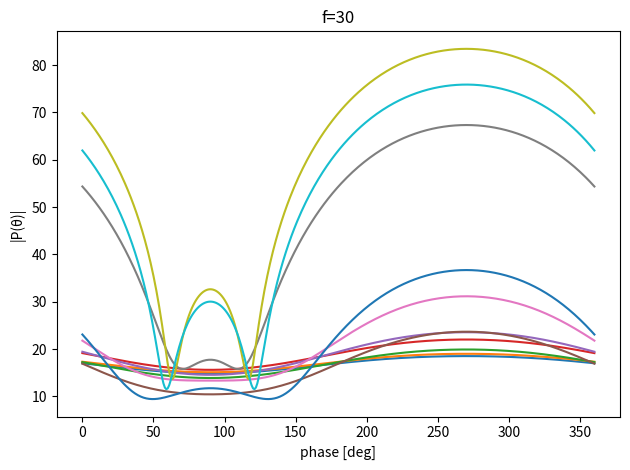

Python code for this plot:
import numpy as np
import matplotlib.pyplot as plt


# 関数
def snr_noise(s, snr):
    """SN比がn[dB]になるようにホワイトノイズを設計する

    Args:
        s (ndarray): 元の信号 (float型1次元配列)
        snr (float): SN比

    Returns:
        eps (ndarray): ノイズ (float型1次元配列)

    """
    np.random.seed(2286)

    alpha = 1 / (10 ** (snr / 20))
    eps = np.random.rand(len(s))
    eps /= np.sqrt(np.sum(eps @ eps))
    eps *= alpha * np.sqrt(np.sum(s @ s))

    return eps


def zero_pad(x, L, S):
    """x[n]に零詰めする

    Args:
        x (ndarray): 信号（1次元配列）
        L (int): 窓幅
        S (int): シフト幅

    Returns:
        ndarray: 零詰めされた信号

    """
    x = np.block([np.zeros(L - S), x, np.zeros(L - S)])

    if len(x) % S != 0:
        x = np.block([x, np.zeros(S - (len(x) % S))])

    return x


def frame_div(x, L, S):
    """x[n]をフレーム分割する

    Args:
        x (ndarray): 信号（1次元配列）
        L (int): 窓幅
        S (int): シフト幅

    Returns:
        ndarray: フレーム分割された信号

    """
    x = zero_pad(x, L, S)
    T = int(np.floor((len(x) - L) / S)) + 1
    xt = np.zeros((T, L))

    for t in range(T):
        xt[t] = x[t * S : t * S + L]

    return xt


def clc_stft(x, w, L, S):
    """x[n]のSTFTを計算する

    Args:
        x (ndarray): 信号（1次元配列）
        w (ndarray): 窓関数（1次元配列）
        L (int): 窓幅
        S (int): シフト幅

    Returns:
        ndarray: x[n]のSTFT

    """
    x = frame_div(x, L, S)
    T = len(x)
    X = np.zeros((T, L // 2 + 1), dtype="complex")

    for t in range(T):
        X[t] = np.fft.rfft(x[t] * w)

    return X.T


def clc_amv(p, theta, f):
    """アレイマニフォールドベクトルを計算する

    Args:
        p (ndarray): アレイの座標
        theta (int/double): 音源方向 [deg]
        f (int/double): 周波数 [Hz]


    Returns:
        a (ndarray): アレイマニフォールドベクトル

    """
    c = 334
    M = len(p)
    theta = np.radians(theta)
    a = np.zeros(M, dtype="complex")
    u = np.array([np.sin(theta), np.cos(theta), 0])

    for m in range(M):
        a[m] = np.exp(1j * 2 * np.pi * f / c * u @ p[m])

    return a


def clc_sp_mat(X):
    """空間相関行列を計算する

    Args:
        X (ndarray): M個のF×T複素数行列


    Returns:
        R (ndarray): 空間相関行列

    """
    M, F, T = X.shape
    R = np.zeros((F, M, M), dtype="complex")

    for f in range(F):
        for t in range(T):
            x_ft = X[:, f, t]
            R[f] += np.outer(x_ft, np.conjugate(x_ft))
        R[f] /= T

    return R


def clc_sp_spec(z):
    """空間スペクトルを計算する

    Args:
        z (ndarray): MチャネルのN点実数値信号

    """
    M = len(z)
    L = 1024
    S = 512
    fs = 16000
    d = 0.05

    wnd = np.hanning(L)

    Z1 = clc_stft(z[0], wnd, L, S)
    F, T = Z1.shape
    Z = np.zeros((M, F, T), dtype="complex")
    Z[0] = Z1
    for m in range(1, M):
        Z[m] = clc_stft(z[m], wnd, L, S)

    R = clc_sp_mat(Z)

    p = np.vstack([[-d, 0, 0], [0, 0, 0], [d, 0, 0]])
    P = np.zeros(361, dtype="complex")
    for f in range(20, 31):
        fq = f * (fs / 2) / (F - 1)
        for theta in range(361):
            w = clc_amv(p, theta, fq) / M
            P[theta] = np.conjugate(w) @ R[f] @ w

        plt.plot(np.arange(361), 20 * np.log10(abs(P)))
        plt.xlabel("phase [deg]")
        plt.ylabel("|P(θ)|")
        plt.title("f=" + str(f))
        plt.tight_layout()
        plt.show()

    return


fs = 16000
f = 440
r = 1
sec = 1
snr = 10


t = np.arange(0, fs * sec) / fs
s = r * np.sin(f * 2 * np.pi * t)
eps = snr_noise(s, snr)

z1 = s + eps
z2 = np.block([np.zeros(10), s[:-10]]) + eps
z3 = np.block([np.zeros(20), s[:-20]]) + eps
z = np.array([z1, z2, z3])


clc_sp_spec(z)
